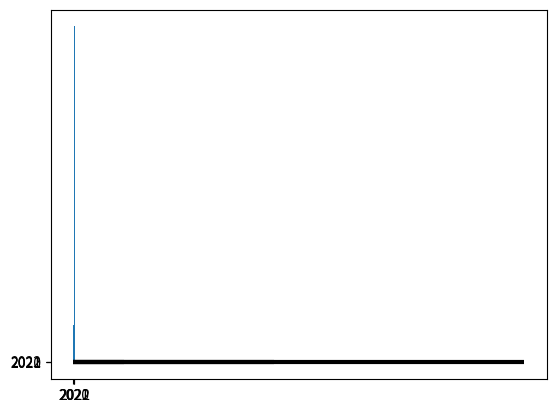

Here is the Python script that generated this plot:
import matplotlib.pyplot as plt

# 픽셀 크기-간격
# linestyle(0, (픽셀크기, 여백간격))
# plt.plot([2,3,6,7,10], [1,4,5,8,9], linestyle=(0, (1, 0)), label="PData(km)")
# plt.plot([2,3,6,7,10], [1,4,5,8,9], linestyle=(0, (4, 2)), label="PData(km)")
# plt.plot([2,3,6,7,10], [1,4,5,8,9], linestyle=(0, (10, 1)), label="PData(km)")

# 문자열 색 지정
#plt.plot([1,3,5,7,9], [2,4,6,8,10], "-", color="r", label="Value(m)")
#plt.plot([1,3,5,7,9], [2,4,6,8,10], "-", color="red", label="Value(m)")
#plt.plot([1,3,5,7,9], [2,4,6,8,10], "-", color="lime", label="Value(m)")
#plt.plot([1,3,5,7,9], [2,4,6,8,10], "-", color="#75FA8D", label="Value(m)")
#plt.plot([1,3,5,7,9], [2,4,6,8,10], "-", color="#044A1C", label="Value(m)")

# 모양 설정
#plt.plot([1,3,5,7,9], [2,4,6,8,10], linestyle="solid", linewidth=10, solid_capstyle="round", label="Value(m)")
#plt.plot([1,3,5,7,9], [2,4,6,8,10], linestyle="dashed", linewidth=10, solid_capstyle="round", label="Value(m)"

# 마커 지정

#plt.plot([2,3,6,7,10], [1,4,5,8,9], "cd", label="PData(km)")

#plt.plot([2,3,6,7,10], [1,4,5,8,9], "bo-", label="PData(km)")
#plt.plot([2,3,6,7,10], [1,4,5,8,9], "bo--", label="PData(km)")

# marker 파라메터 사용
#plt.plot([2,3,6,7,10], [1,4,5,8,9], marker="H", label="PData(km)")
# plt.plot([2,3,6,7,10], [1,4,5,8,9], marker=11, label="PData(km)")
# plt.plot([2,3,6,7,10], [1,4,5,8,9], marker="s", label="PData(km)")

# 그래프 영역 채우기

""" xdata = [2, 3, 6, 7, 10]
ydata = [1, 4, 5, 8, 9]
y1data = [2, 4, 6, 8, 10]

plt.plot(xdata, ydata)
plt.xlabel("x_data")
plt.ylabel("y_data") """

# 세로 축 세우기
#plt.fill_between(xdata[1:4], ydata[1:4], alpha=0.5)
#plt.fill_between(xdata[2:4], ydata[2:4], alpha=0.5)
#plt.fill_between(xdata[1:3], ydata[1:3], alpha=0.5)
#plt.fill_between(xdata[1:4], ydata[1:4], alpha=0.3)

# 가로 축 채우기
#plt.fill_betweenx(ydata[1:3], xdata[1:3], alpha=0.3)

# 두 선간의 영역 채우기-x축이 동일한 두 선간의 공백을 채우기
#plt.fill_between(xdata[1:4], ydata[1:4], y1data[1:4], alpha=0.5)
#plt.fill_between(xdata[1:4], ydata[1:4], y1data[1:4], color="C2", alpha=0.5)

# 특정 범위를 지정하여 색 채우기
#plt.fill([2.9, 2.9, 7.1, 7.1], [2.5, 5.0, 8.5, 6.0], alpha=0.5)
#plt.fill([2.9, 2.9, 7.1, 7.1], [2.5, 5.0, 8.1, 6.0], alpha=0.5)



#plt.show()


#-------------------------------------------------------------------

# 배경 설정
# 배경 그리드 변경

#dic_val = {"x_data": [2, 3, 6, 7, 10], "y_data": [1, 4, 5, 8, 9]}
#dic1_val = {"x_data": [1, 3, 5, 7, 9], "y_data": [2, 4, 6, 8, 10]}

#plt.plot("x_data", "y_data", data=dic_val, label="PData(km)")
#plt.plot("x1_data", "y1_data", data=dic1_val, label="Value(km)")
#plt.plot([1, 4, 5, 9], [2, 3, 8, 10])
#plt.xlabel("x_data")
#plt.ylabel("y_data")

# 배경 그리드
#plt.grid()


#plt.grid(axis="x")

#plt.grid(axis="y")
#plt.grid(color="g", alpha=0.5, linestyle="-")
#plt.grid(color="g", alpha=0.5, linestyle=".")

#plt.grid(axis="y", color="g", alpha=0.5, linestyle="-")
#plt.grid(axis="y", color="g", alpha=0.3, linestyle="-")


# 눈금표시
#plt.xticks() # x축
#plt.yticks() # y축

# 임의 데이터 지정
#plt.xticks([0,1,2,3,4,5,6,7,8,9,10])

# 라벨 지정
#plt.xticks([1,2,3,4,5,6,7,8,9,10], labels=["one", "two", "three", "four", "five", "six", "seven", "eight", "nine", "ten"])
#plt.yticks([0,1,2,3,4,5,6,7,8,9,10,11], labels=["Jan", "Feb", "Mar", "Apr", "May", "Jun", "Jul", "Aug", "Sep", "Oct", "Nov", "Dec"])

# 눈금 안쪽/바깥쪽 지
#plt.tick_params(axis="x", direction="in")

# 막대그래프
x_years = ['2020', '2021', '2022']
y_data = [100, 400, 900]
clr = ["r", "g", "b"]

plt.bar(x_years, y_data)
plt.show()

# 색 지정
#plt.bar(x_years, y_data, color="g")
#plt.bar(x_years, y_data, color="C7")
#plt.bar(x_years, y_data, color="#8288FF")

# 개별 색 지정
#plt.bar(x_years, y_data, color=clr)

# 막대 너비 설정
#plt.bar(x_years, y_data, color=clr, width=2)
#plt.bar(x_years, y_data, color=clr, width=0.5)

# 막대 위치 선정 edge/center
#plt.bar(x_years, y_data, color=clr, align="edge", width=0.5)

# 막대 테두리 설정

# 라인 색 선택
#plt.bar(x_years, y_data, color=clr, align="center", edgecolor="black", width=0.5)

# 테두리 라인 설정
#plt.bar(x_years, y_data, color=clr, align="center", edgecolor="black", linewidth=3, width=0.5)

# 축 지표 설정
#plt.xticks()
#plt.yticks([100, 200, 300, 400, 500, 600, 900])

# 수평/가로 그래프
#plt.barh(x_years, y_data)

# 옵션 나열
#{x축 데이터}{y축 데이터}{색설정} {위치설정} {테두리색설정} {선두께} {그래프 두께}
plt.barh(x_years, y_data, color=clr, align="center", edgecolor="black", linewidth=3, height=0.3) # 가로일 때만 height 사용